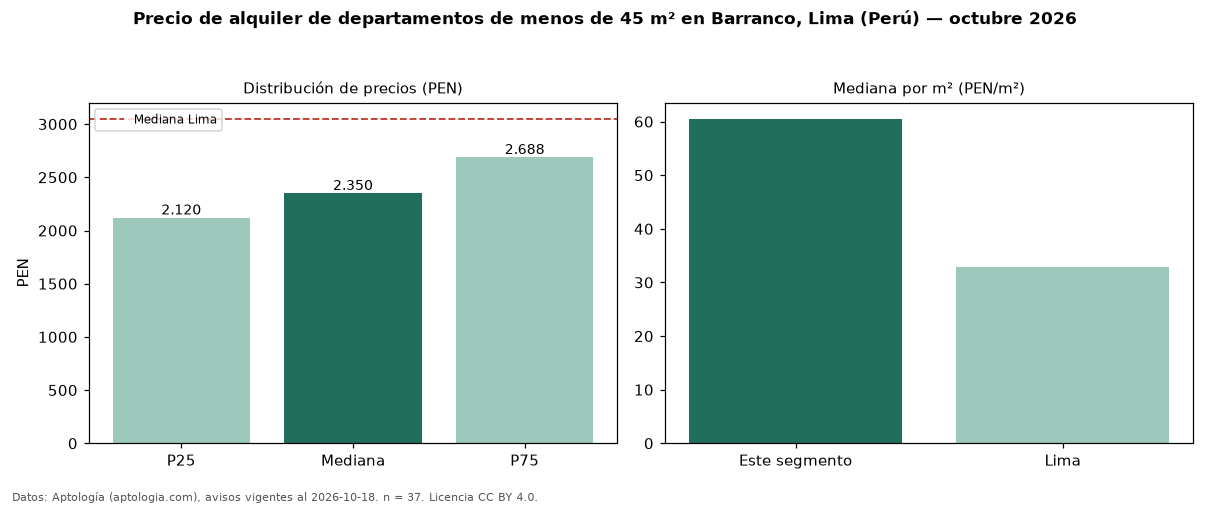

Values plotted in this chart, from the file beside it:
seccion, metrica, valor, moneda, n
filtro, area1, de menos de 45 m², , 37
precio, p25, 2120, PEN, 37
precio, mediana, 2350, PEN, 37
precio, p75, 2688, PEN, 37
precio, minimo, 1900, PEN, 37
precio, maximo, 3000, PEN, 37
m2, mediana_precio_m2, 60.53, PEN, 31
m2, area_mediana_m2, 40.0, m2, 31
banos, mediana_banos, 1.0, , 
habitaciones, 1, 2375, PEN, 36
ciudad, mediana_ciudad_referencia, 3050, PEN, 
ciudad, mediana_m2_ciudad, 32.91, PEN, 
fuente, fecha_datos, 2026-10-18, , 
fuente, atribucion, https://www.aptologia.com/pe/alquiler/li…, , 
fuente, licencia, CC BY 4.0, , 
